Run: headless pygame with SDL's dummy video driver; simulated clock (each Clock.tick advances the game by its frame time, no real sleeping); random seed 0; keys injected as events and as key.get_pressed() state; mouse plan: one left click at the window centre at the start of phase 2, then a move to the lower-right quarter at the start of phase 3.
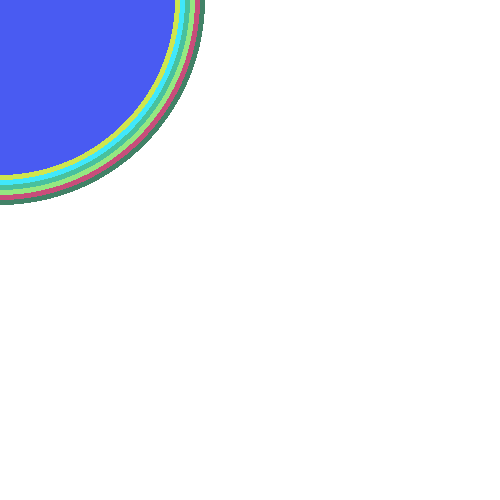
Frame 1 of 4 · flips 1–60 · no input
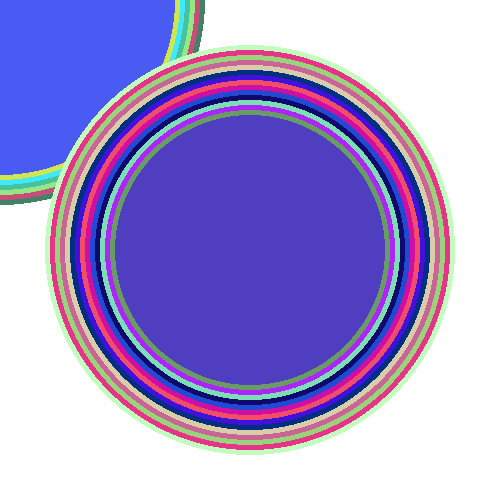
Frame 2 of 4 · flips 61–180 · clicked the window centre · tapped SPACE, RETURN · held RIGHT (→), D
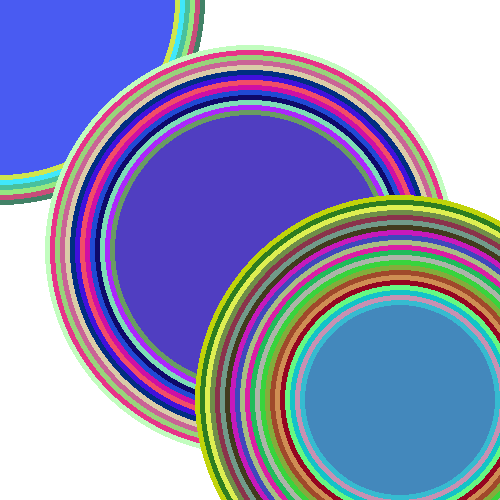
Frame 3 of 4 · flips 181–300 · moved the mouse to the lower-right quarter · held DOWN (↓), S
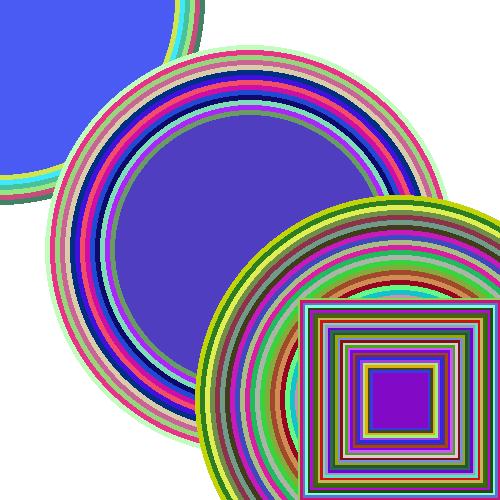
Frame 4 of 4 · flips 301–420 · held LEFT (←), A, UP (↑), W

The pygame program that drew these frames:

import pygame
import random

FPS = 60
W, H = 500, 500

clock = pygame.time.Clock()
pygame.init()

win = pygame.display.set_mode((W, H))
win.fill((255, 255, 255))

size = 200
flag =5
object_to_draw = "circle"

while True:
    for event in pygame.event.get():
        if event.type == pygame.QUIT:
            pygame.quit()
            exit()

    clock.tick(FPS)
    color = random.choices(range(256), k=3)
    pos = pygame.mouse.get_pos()

    if object_to_draw == "circle":
        pygame.draw.circle(win, (color), pos, size)
    elif object_to_draw == "rect":
        pygame.draw.rect(win, (color), (pos[0] - size // 2, pos[1] - size // 2, size, size))

    keys = pygame.key.get_pressed()
    if keys[pygame.K_w]:
        object_to_draw = "rect"
    elif keys[pygame.K_q]:
        object_to_draw = "circle"
    elif keys[pygame.K_SPACE]:
        win.fill((255, 255, 255))


    size += flag
    if size > 200:
        flag = flag * (-1)
    if size < 50:
        flag = flag * (-1)

    pygame.display.update()
